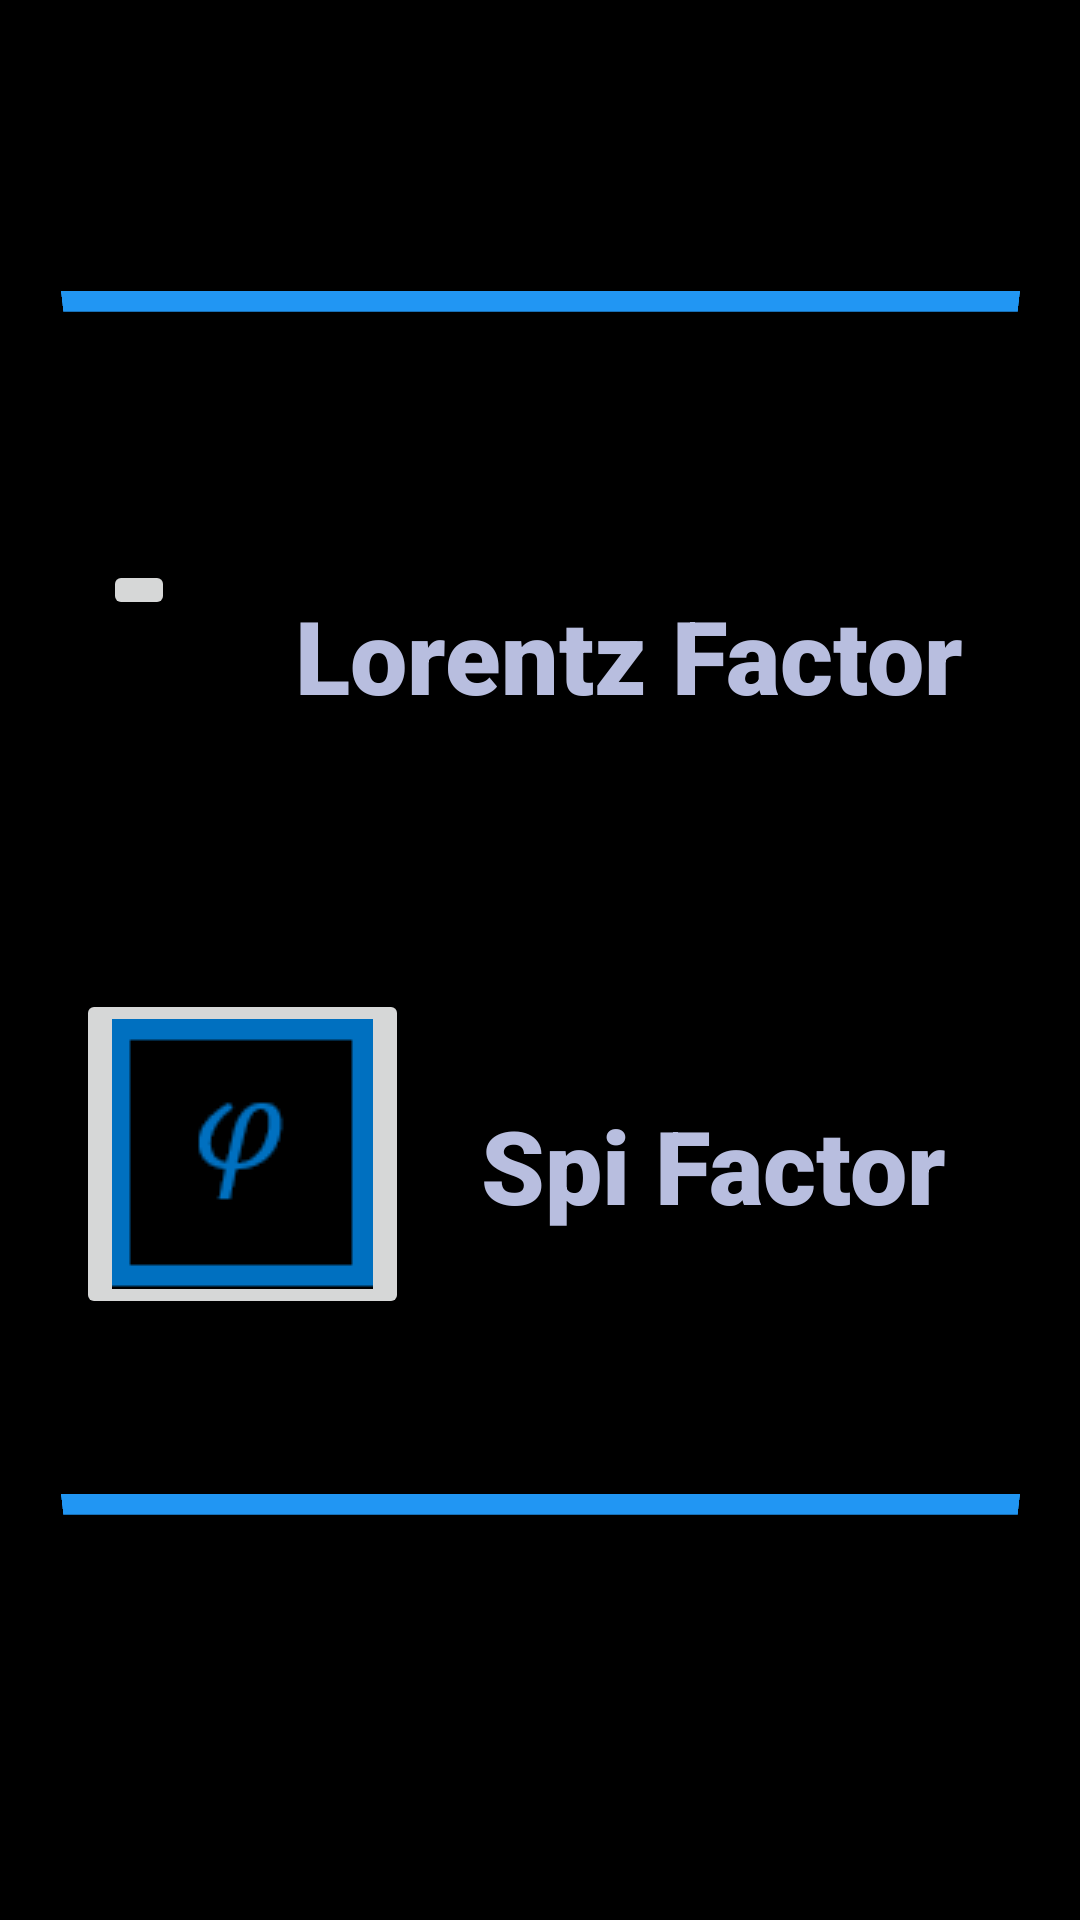

The Android layout XML behind this screen, and the referenced resources:
<!-- AndroidManifest.xml: application theme Theme.Spider_AppDev_Task1 -->
<!-- res/layout/activity_main.xml -->
<?xml version="1.0" encoding="utf-8"?>
<androidx.constraintlayout.widget.ConstraintLayout xmlns:android="http://schemas.android.com/apk/res/android"
    xmlns:app="http://schemas.android.com/apk/res-auto"
    xmlns:tools="http://schemas.android.com/tools"
    android:layout_width="match_parent"
    android:layout_height="match_parent"
    android:background="#000000"
    tools:context=".MainActivity">


    <LinearLayout
        android:id="@+id/linearLayout"
        android:layout_width="319dp"
        android:layout_height="7dp"
        android:background="#2196F3"
        android:orientation="horizontal"
        android:rotationX="-8"
        app:layout_constraintBottom_toTopOf="@+id/SpiTxt"
        app:layout_constraintEnd_toEndOf="parent"
        app:layout_constraintStart_toStartOf="parent"
        app:layout_constraintTop_toTopOf="parent"
        app:layout_constraintVertical_bias="0.515" />

    <TextView
        android:id="@+id/LorentzTxt"
        android:layout_width="wrap_content"
        android:layout_height="wrap_content"
        android:layout_marginStart="24dp"
        android:layout_marginLeft="24dp"
        android:fontFamily="sans-serif-black"
        android:gravity="center_horizontal"
        android:text="Spi Factor"
        android:textColor="#B8BEDF"
        android:textColorHighlight="#9C27B0"
        android:textSize="34sp"
        app:layout_constraintBottom_toBottomOf="parent"
        app:layout_constraintRight_toRightOf="parent"
        app:layout_constraintStart_toEndOf="@+id/SpiBtn"
        app:layout_constraintTop_toTopOf="parent"
        app:layout_constraintVertical_bias="0.615" />

    <TextView
        android:id="@+id/SpiTxt"
        android:layout_width="wrap_content"
        android:layout_height="wrap_content"
        android:fontFamily="sans-serif-black"
        android:gravity="center_horizontal"
        android:text="Lorentz Factor"
        android:textColor="#B8BEDF"
        android:textColorHighlight="#9C27B0"
        android:textSize="34sp"
        app:layout_constraintBottom_toBottomOf="parent"
        app:layout_constraintEnd_toEndOf="parent"
        app:layout_constraintRight_toRightOf="parent"
        app:layout_constraintStart_toEndOf="@+id/LorentzBtn"
        app:layout_constraintTop_toTopOf="parent"
        app:layout_constraintVertical_bias="0.329" />

    <ImageButton
        android:id="@+id/SpiBtn"
        android:layout_width="wrap_content"
        android:layout_height="wrap_content"
        android:src="@drawable/spilogo"
        app:layout_constraintBottom_toBottomOf="parent"
        app:layout_constraintEnd_toEndOf="parent"
        app:layout_constraintHorizontal_bias="0.102"
        app:layout_constraintStart_toStartOf="parent"
        app:layout_constraintTop_toTopOf="parent"
        app:layout_constraintVertical_bias="0.622" />

    <ImageButton
        android:id="@+id/LorentzBtn"
        android:layout_width="wrap_content"
        android:layout_height="wrap_content"
        android:src="@drawable/lorentzlogo2"
        app:layout_constraintBottom_toBottomOf="parent"
        app:layout_constraintEnd_toEndOf="parent"
        app:layout_constraintHorizontal_bias="0.102"
        app:layout_constraintStart_toStartOf="parent"
        app:layout_constraintTop_toTopOf="parent"
        app:layout_constraintVertical_bias="0.301" />

    <LinearLayout
        android:id="@+id/linearLayout1"
        android:layout_width="319dp"
        android:layout_height="7dp"
        android:background="#2196F3"
        android:orientation="horizontal"
        android:rotationX="-8"
        app:layout_constraintBottom_toBottomOf="parent"
        app:layout_constraintEnd_toEndOf="parent"
        app:layout_constraintStart_toStartOf="parent"
        app:layout_constraintTop_toBottomOf="@+id/LorentzTxt"
        app:layout_constraintVertical_bias="0.392" />

</androidx.constraintlayout.widget.ConstraintLayout>
<!-- resources referenced by this layout -->
<resources>
  <!-- drawable spilogo: png bitmap (drawable, 1170 bytes) -->
  <style name="Theme.Spider_AppDev_Task1" parent="Theme.MaterialComponents.DayNight.DarkActionBar">
          
          <item name="colorPrimary">@color/purple_500</item>
          <item name="colorPrimaryVariant">@color/purple_700</item>
          <item name="colorOnPrimary">@color/white</item>
          
          <item name="colorSecondary">@color/teal_200</item>
          <item name="colorSecondaryVariant">@color/teal_700</item>
          <item name="colorOnSecondary">@color/black</item>
          
          <item name="android:statusBarColor" tools:targetApi="l">?attr/colorPrimaryVariant</item>
          
      </style>
  <!-- not gathered from this repository: default colours our renderer supplied (Android Studio template values) -->
  <color name="purple_500">#FF6200EE</color>
  <color name="purple_700">#FF3700B3</color>
  <color name="teal_200">#FF03DAC5</color>
  <color name="teal_700">#FF018786</color>
  <color name="black">#FF000000</color>
  <color name="white">#FFFFFFFF</color>
</resources>
